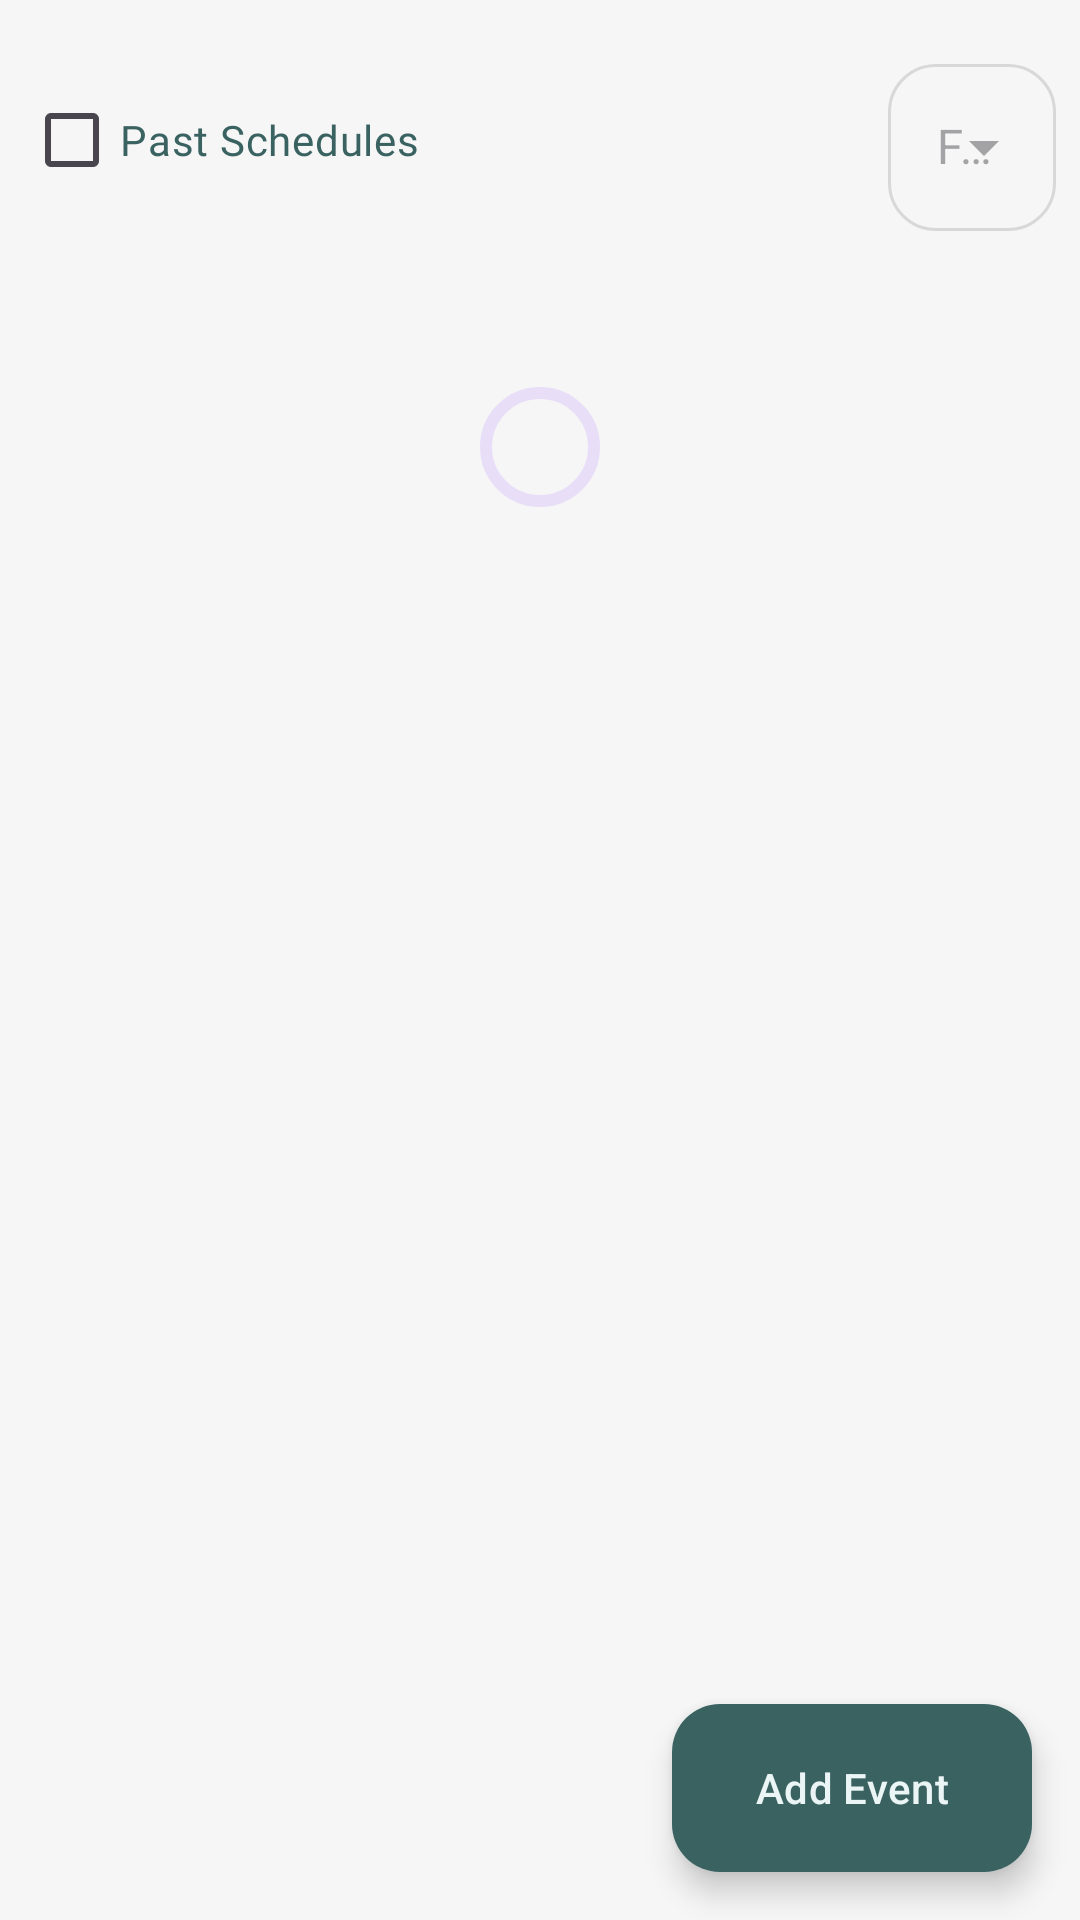

This screen was rendered from an Android layout file. Write that file and the resources it references.
<!-- AndroidManifest.xml: application theme Theme.WoofCare -->
<!-- res/layout/fragment_schedule.xml -->
<?xml version="1.0" encoding="utf-8"?>
<FrameLayout xmlns:android="http://schemas.android.com/apk/res/android"
    xmlns:app="http://schemas.android.com/apk/res-auto"
    xmlns:tools="http://schemas.android.com/tools"
    android:layout_width="match_parent"
    android:layout_height="match_parent"
    tools:context=".Fragments.MemoriesFragment">

    <androidx.constraintlayout.widget.ConstraintLayout
        android:layout_width="match_parent"
        android:layout_height="match_parent"
        android:paddingTop="16dp">

        <com.google.android.material.checkbox.MaterialCheckBox
            android:id="@+id/chkPastSchedules"
            android:layout_width="wrap_content"
            android:layout_height="wrap_content"
            android:fontFamily="@font/plusjakartasans_medium"
            android:text="Past Schedules"
            android:layout_marginStart="8dp"
            android:textColor="?colorPrimary"
            app:layout_constraintBottom_toBottomOf="@+id/tilFilter"
            app:layout_constraintStart_toStartOf="parent"
            app:layout_constraintTop_toTopOf="@+id/tilFilter" />

        <com.google.android.material.textfield.TextInputLayout
            android:id="@+id/tilFilter"
            style="@style/WoofCare.DropDownMenu"
            android:layout_width="wrap_content"
            android:layout_height="wrap_content"
            android:layout_marginEnd="8dp"
            android:enabled="false"
            android:hint="Filter"
            app:layout_constraintEnd_toEndOf="parent"
            app:layout_constraintTop_toTopOf="parent">

            <AutoCompleteTextView
                android:id="@+id/menuFilter"
                android:layout_width="match_parent"
                android:layout_height="match_parent"
                android:enabled="false"
                android:inputType="none" />
        </com.google.android.material.textfield.TextInputLayout>

        <androidx.recyclerview.widget.RecyclerView
            android:id="@+id/rvSchedules"
            android:layout_width="match_parent"
            android:layout_height="0dp"
            android:layout_marginTop="16dp"
            app:layout_constraintBottom_toBottomOf="parent"
            app:layout_constraintEnd_toEndOf="parent"
            app:layout_constraintStart_toStartOf="parent"
            app:layout_constraintTop_toBottomOf="@+id/tilFilter" />

        <TextView
            android:id="@+id/tvEmpty"
            style="@style/WoofCare.TextView.Medium"
            android:layout_width="wrap_content"
            android:layout_height="wrap_content"
            android:text="No events scheduled yet"
            android:visibility="gone"
            app:layout_constraintBottom_toBottomOf="parent"
            app:layout_constraintEnd_toEndOf="parent"
            app:layout_constraintStart_toStartOf="parent"
            app:layout_constraintTop_toTopOf="parent" />

        <com.google.android.material.progressindicator.CircularProgressIndicator
            android:id="@+id/loadingBar"
            android:layout_width="wrap_content"
            android:layout_height="wrap_content"
            android:layout_marginTop="32dp"
            app:layout_constraintEnd_toEndOf="parent"
            app:layout_constraintStart_toStartOf="parent"
            app:layout_constraintTop_toTopOf="@+id/rvSchedules" />

        <com.google.android.material.floatingactionbutton.ExtendedFloatingActionButton
            android:id="@+id/ebtnAddEvent"
            style="@style/WoofCare.Button.Floating.Extended"
            android:layout_width="wrap_content"
            android:layout_height="wrap_content"
            android:layout_marginEnd="16dp"
            android:layout_marginBottom="16dp"
            android:text="Add Event"
            app:icon="@drawable/baseline_add_24"
            app:layout_constraintBottom_toBottomOf="parent"
            app:layout_constraintEnd_toEndOf="parent" />
    </androidx.constraintlayout.widget.ConstraintLayout>

</FrameLayout>
<!-- resources referenced by this layout -->
<resources>
  <style name="WoofCare.Button.Floating.Extended" parent="Widget.Material3.ExtendedFloatingActionButton.Primary">
          <item name="backgroundTint">?colorPrimary</item>
          <item name="iconTint">?colorOnPrimary</item>
          <item name="android:textColor">?colorOnPrimary</item>
      </style>
  <style name="WoofCare.DropDownMenu" parent="Widget.Material3.TextInputLayout.OutlinedBox.ExposedDropdownMenu">
          <item name="boxStrokeColor">@color/selector_text_input_layout</item>
          <item name="hintTextColor">@color/selector_text_input_layout</item>
          <item name="startIconTint">@color/selector_text_input_layout</item>
          <item name="boxCornerRadiusTopStart">16dp</item>
          <item name="boxCornerRadiusTopEnd">16dp</item>
          <item name="boxCornerRadiusBottomStart">16dp</item>
          <item name="boxCornerRadiusBottomEnd">16dp</item>
      </style>
  <style name="WoofCare.TextView.Medium" parent="Widget.AppCompat.TextView">
          <item name="fontFamily">@font/plusjakartasans_medium</item>
          <item name="android:textSize">18sp</item>
          <item name="android:textAlignment">center</item>
          <item name="android:textColor">?colorPrimary</item>
      </style>
  <style name="Theme.WoofCare" parent="Theme.Material3.Light.NoActionBar">
          
          <item name="colorPrimary">@color/blue_oracle</item>
          <item name="colorPrimaryVariant">@color/blue_oracle</item>
          <item name="colorOnPrimary">@color/white_azure</item>
          
          <item name="colorSecondary">@color/blue_ocean_drive</item>
          <item name="colorSecondaryVariant">@color/white_azure</item>
          <item name="colorOnSecondary">@color/blue_oracle</item>
          
          <item name="android:statusBarColor">@color/gray</item>
          <item name="android:windowLightStatusBar" tools:targetApi="m">true</item>
          <item name="android:windowBackground">@color/gray</item>
          
          <item name="colorSurface">@color/white</item>
          <item name="colorAccent">@color/blue_ocean_drive</item>
      </style>
  <color name="blue_oracle">#396261</color>
  <color name="white_azure">#ECF5F6</color>
  <color name="blue_ocean_drive">#acbec3</color>
  <color name="gray">#f6f6f6</color>
  <color name="white">#FFFFFFFF</color>
</resources>
